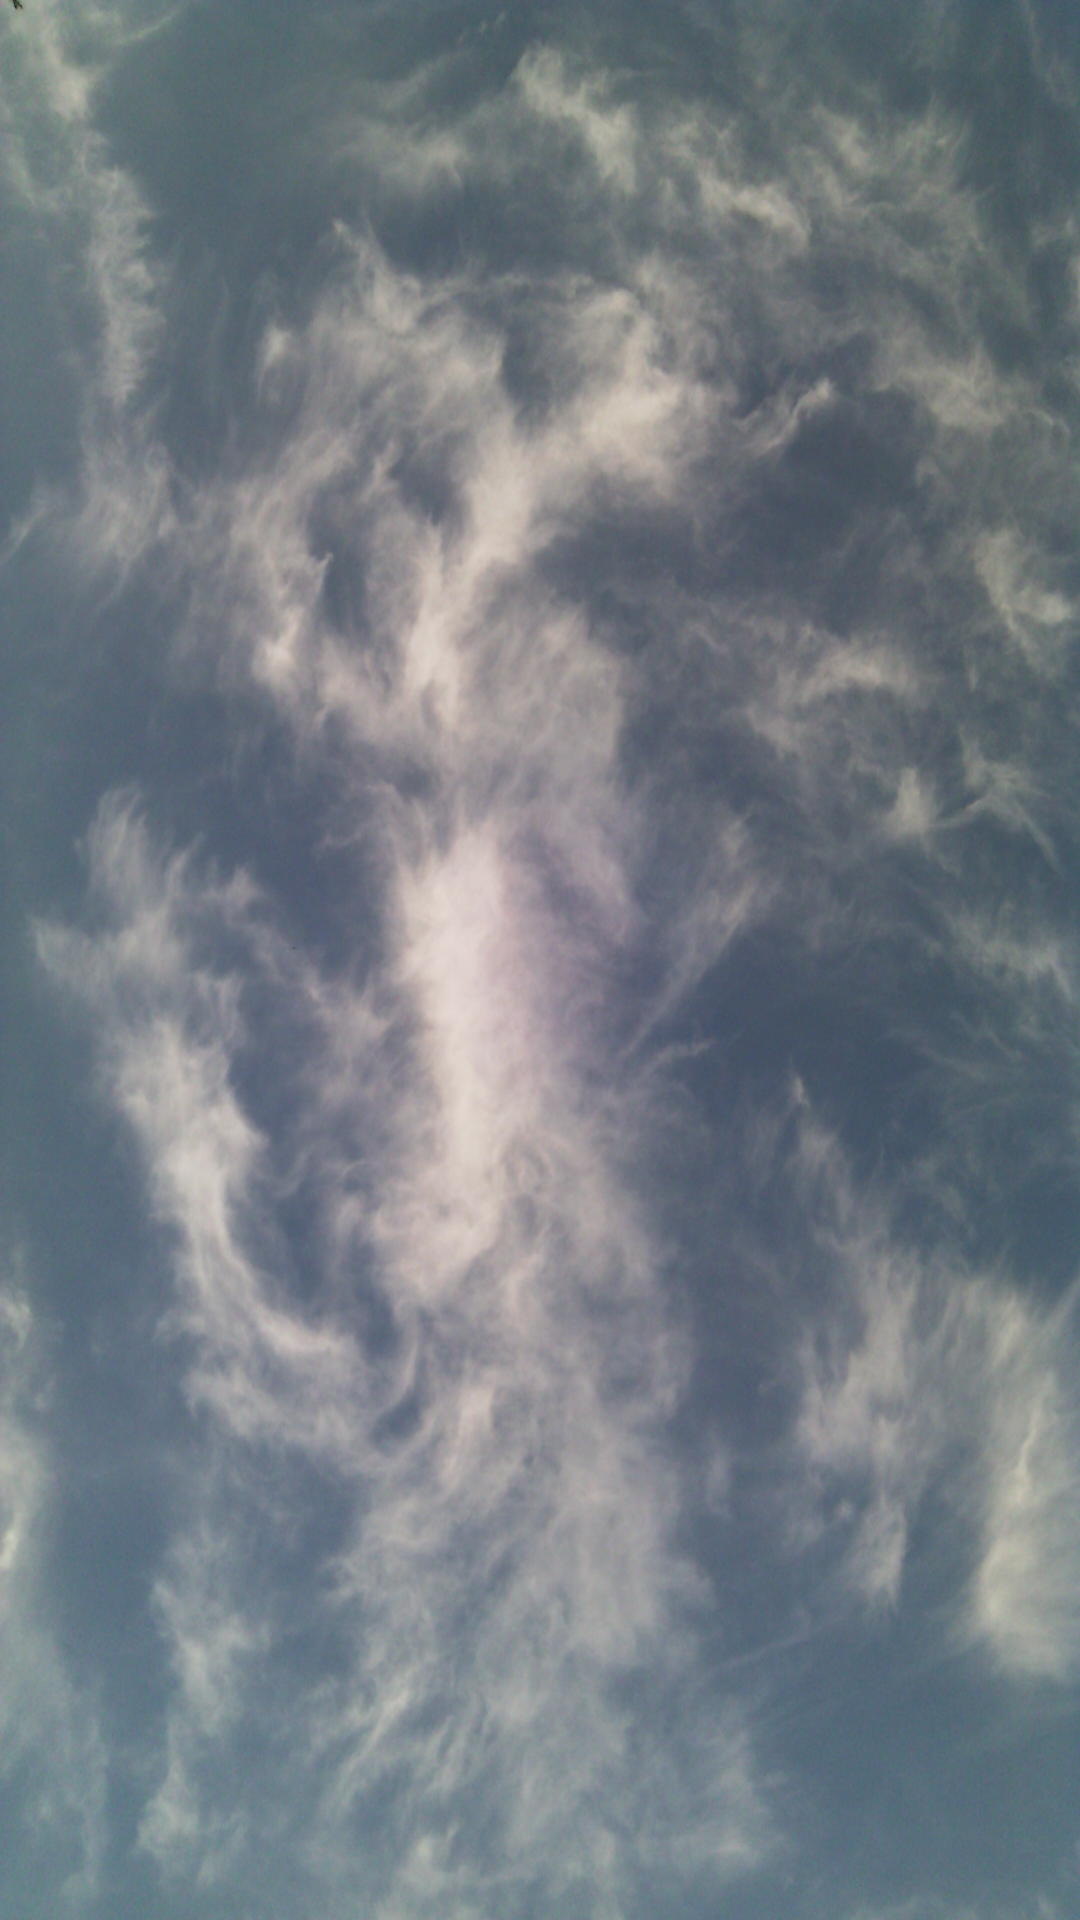

Produce the Android XML layout that renders to this screen, including the resource entries it uses.
<!-- AndroidManifest.xml: application theme AppTheme -->
<!-- res/layout/activity_home.xml -->
<?xml version="1.0" encoding="utf-8"?>
<RelativeLayout xmlns:android="http://schemas.android.com/apk/res/android"
    xmlns:tools="http://schemas.android.com/tools"
    android:layout_width="match_parent"
    android:layout_height="match_parent"
    android:paddingBottom="@dimen/activity_vertical_margin"
    android:paddingLeft="@dimen/activity_horizontal_margin"
    android:paddingRight="@dimen/activity_horizontal_margin"
    android:paddingTop="@dimen/activity_vertical_margin"
    android:background="@drawable/image_test"
    tools:context=".view.home.HomeActivity">

    <TextView
        android:layout_width="match_parent"
        android:layout_height="wrap_content"
        android:id="@+id/text_welcome"
        android:gravity="center"/>

</RelativeLayout>
<!-- resources referenced by this layout -->
<resources>
  <dimen name="activity_horizontal_margin">16dp</dimen>
  <dimen name="activity_vertical_margin">16dp</dimen>
  <!-- drawable image_test: jpg bitmap (drawable, 1011497 bytes) -->
  <style name="AppTheme" parent="Theme.AppCompat.Light.DarkActionBar">
          
          <item name="colorPrimary">@color/colorPrimary</item>
          <item name="colorPrimaryDark">@color/colorPrimaryDark</item>
          <item name="colorAccent">@color/colorAccent</item>
          <item name="android:textColorHint">@color/white</item>
      </style>
  <color name="colorPrimary">#009688</color>
  <color name="colorPrimaryDark">#004d40</color>
  <color name="colorAccent">#f50057</color>
  <color name="white">#ffffff</color>
</resources>
